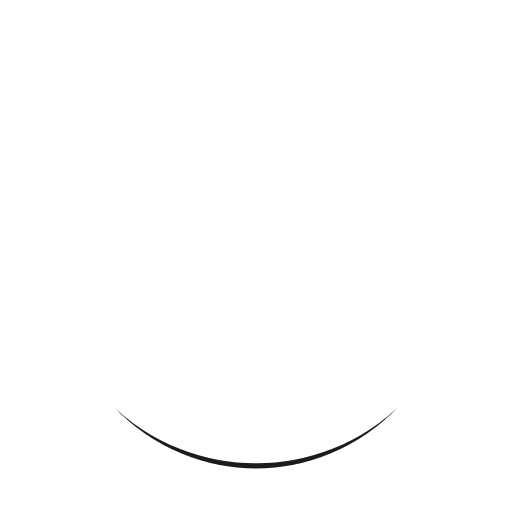
t = 0.00 s
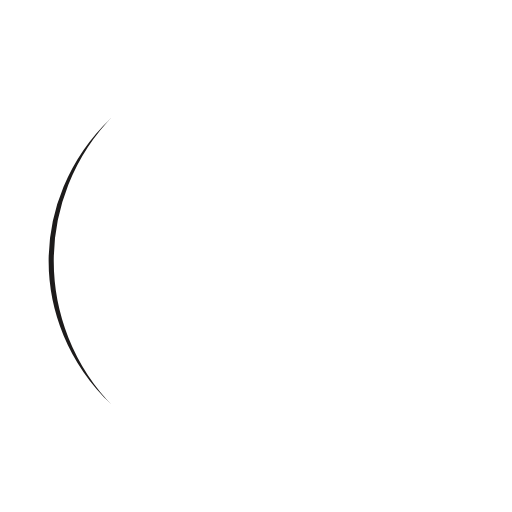
t = 0.25 s
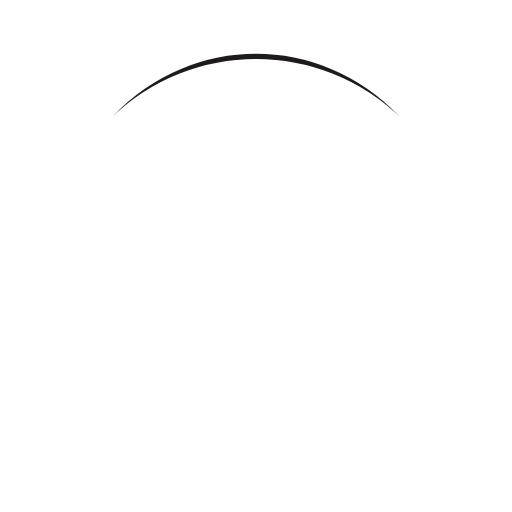
t = 0.50 s
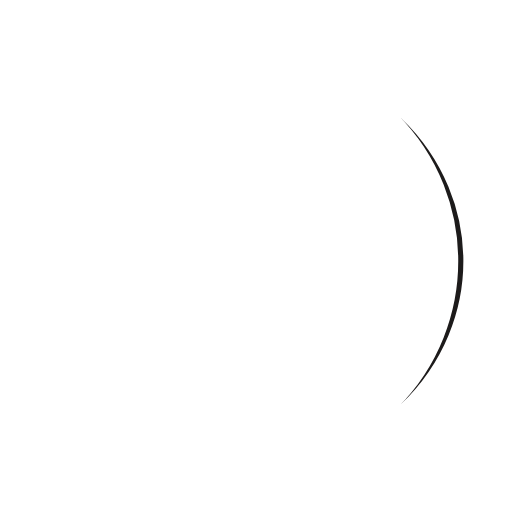
t = 0.75 s

The animated SVG that drew these frames (rendered in a browser with its animation timeline set to each time). Animation: 1 SMIL element (animateTransform=1); one cycle of 1.00 s, repeats indefinitely.

<?xml version="1.0" encoding="utf-8"?>
<svg xmlns="http://www.w3.org/2000/svg" xmlns:xlink="http://www.w3.org/1999/xlink" style="margin: auto; background: rgb(255, 255, 255); display: block; shape-rendering: auto;" width="200px" height="200px" viewBox="0 0 100 100" preserveAspectRatio="xMidYMid">
<path d="M10 50A40 40 0 0 0 90 50A40 42 0 0 1 10 50" fill="#1d1b1b" stroke="#fff">
  <animateTransform attributeName="transform" type="rotate" dur="1s" repeatCount="indefinite" keyTimes="0;1" values="0 50 51;360 50 51"></animateTransform>
</path>
<!-- [ldio] generated by https://loading.io/ --></svg>